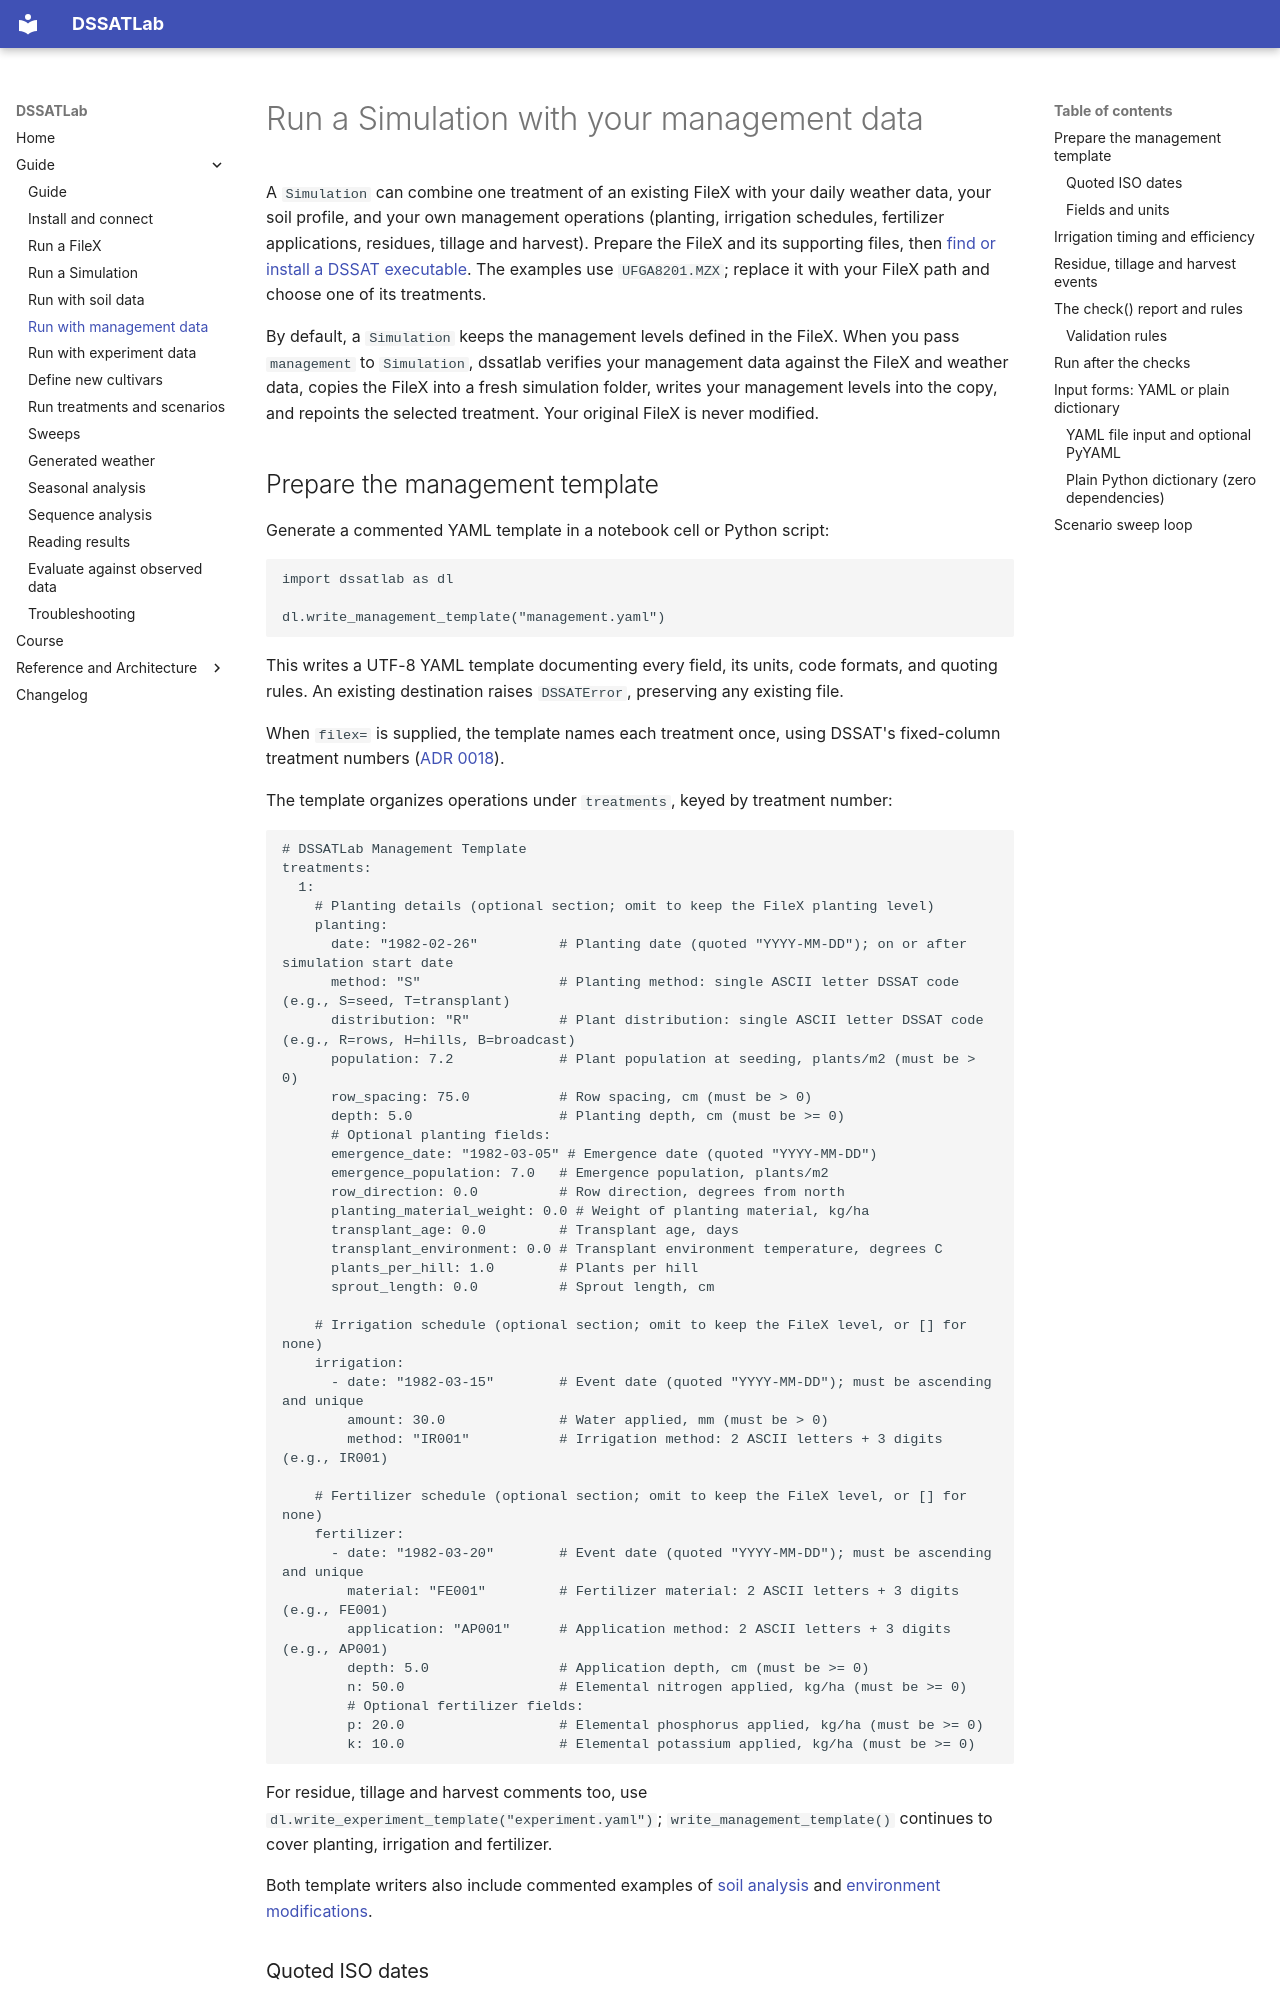

repository: AbdelrahmanAmr3/dssatlab · page: guide/management/index.html · generator: mkdocs

# Run a Simulation with your management data

A `Simulation` can combine one treatment of an existing FileX with your daily
weather data, your soil profile, and your own management operations (planting,
irrigation schedules, fertilizer applications, residues, tillage and harvest). Prepare the FileX and its
supporting files, then [find or install a DSSAT executable](install.md). The examples use
`UFGA8201.MZX`; replace it with your FileX path and choose one of its treatments.

By default, a `Simulation` keeps the management levels defined in the FileX.
When you pass `management` to `Simulation`, dssatlab verifies your management data
against the FileX and weather data, copies the FileX into a fresh simulation folder,
writes your management levels into the copy, and repoints the selected treatment.
Your original FileX is never modified.
